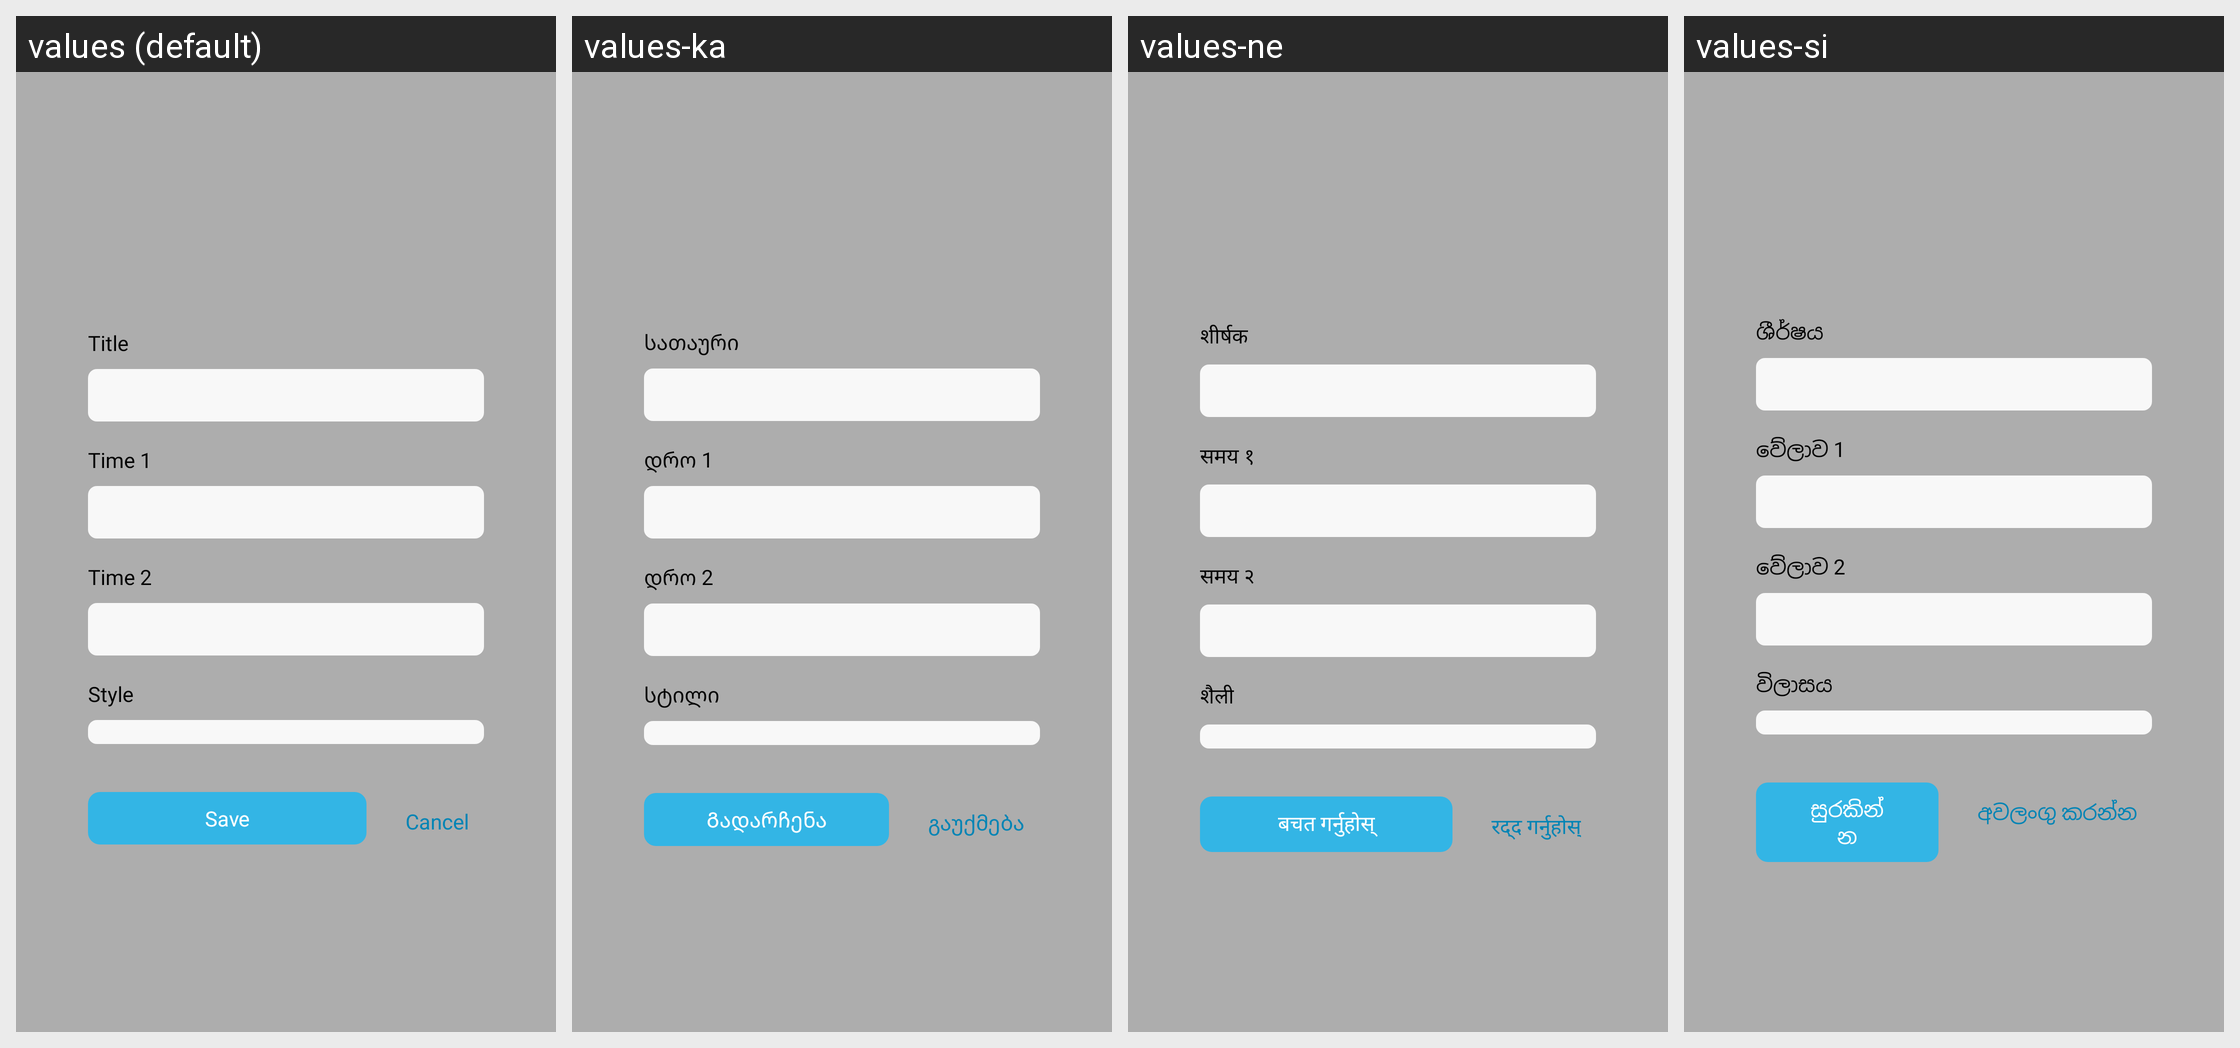

Here is an Android app screen in its default locale and in the app's own translations. Write out the translated-string differences for the strings that appear on this screen.
Android screen res/layout/dialog_edit_side_by_side.xml rendered under 4 locales, left to right: values (default), values-ka, values-ne, values-si. Device: Nexus 5 (rendered at 1080×1920; each locale shown at half size, 540×960, under a caption strip naming it); theme AppTheme.
Other locales in the repository, not shown: values-af, values-am, values-ar, values-az, values-bg, values-bn, values-ca, values-cs, values-de, values-el, values-en, values-et, values-fa, values-fi, values-fr, values-gl, values-gu, values-ha, values-hi, values-hr, values-hu, values-hy, values-it, values-ja, values-jw, values-kk, values-km, values-kn, values-ko, values-lo, values-lt, values-lv, values-mk, values-ml, values-mn, values-ms, values-pa, values-pl, values-pt-rBR, values-pt-rPT, values-ro, values-ru, values-sk, values-sl, values-sq, values-sr, values-su, values-sv, values-ta, values-te, values-th, values-tl, values-tr, values-ur, values-vi, values-zh-rCN, values-zh-rTW, values-zu.
Strings drawn on this screen, with the default value and each locale's value (text and hints the layout hard-codes, and strings that could not be matched under every locale, appear in the picture but are not listed):

title
  values: Title
  values-ka: სათაური
  values-ne: शीर्षक
  values-si: ශීර්ෂය

time_1
  values: Time 1
  values-ka: დრო 1
  values-ne: समय १
  values-si: වේලාව 1

time_2
  values: Time 2
  values-ka: დრო 2
  values-ne: समय २
  values-si: වේලාව 2

style
  values: Style
  values-ka: სტილი
  values-ne: शैली
  values-si: විලාසය

save
  values: Save
  values-ka: Გადარჩენა
  values-ne: बचत गर्नुहोस्
  values-si: සුරකින්න

str_cancel
  values: Cancel
  values-ka: გაუქმება
  values-ne: रद्द गर्नुहोस्
  values-si: අවලංගු කරන්න
